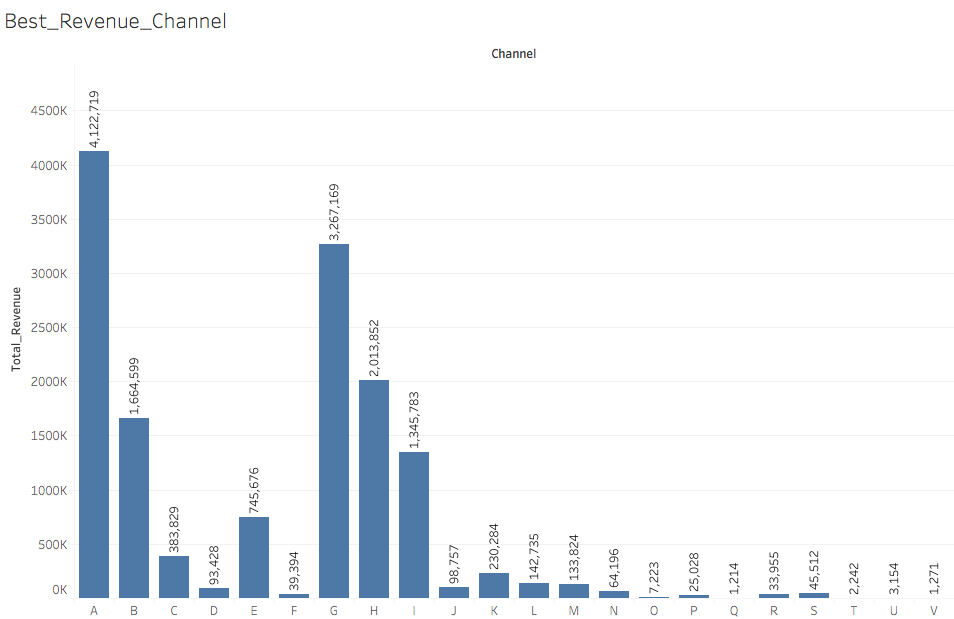

The table this chart was drawn from, first rows:
Channel, Revenue_through_Channel
A, 4122719
B, 1664599
C, 383829
D, 93428
E, 745676
F, 39394
G, 3267169
H, 2013852
I, 1345783
J, 98757
K, 230284
L, 142735
M, 133824
N, 64196
O, 7223
P, 25028
Q, 1214
R, 33955
S, 45512
T, 2242
U, 3154
V, 1271
